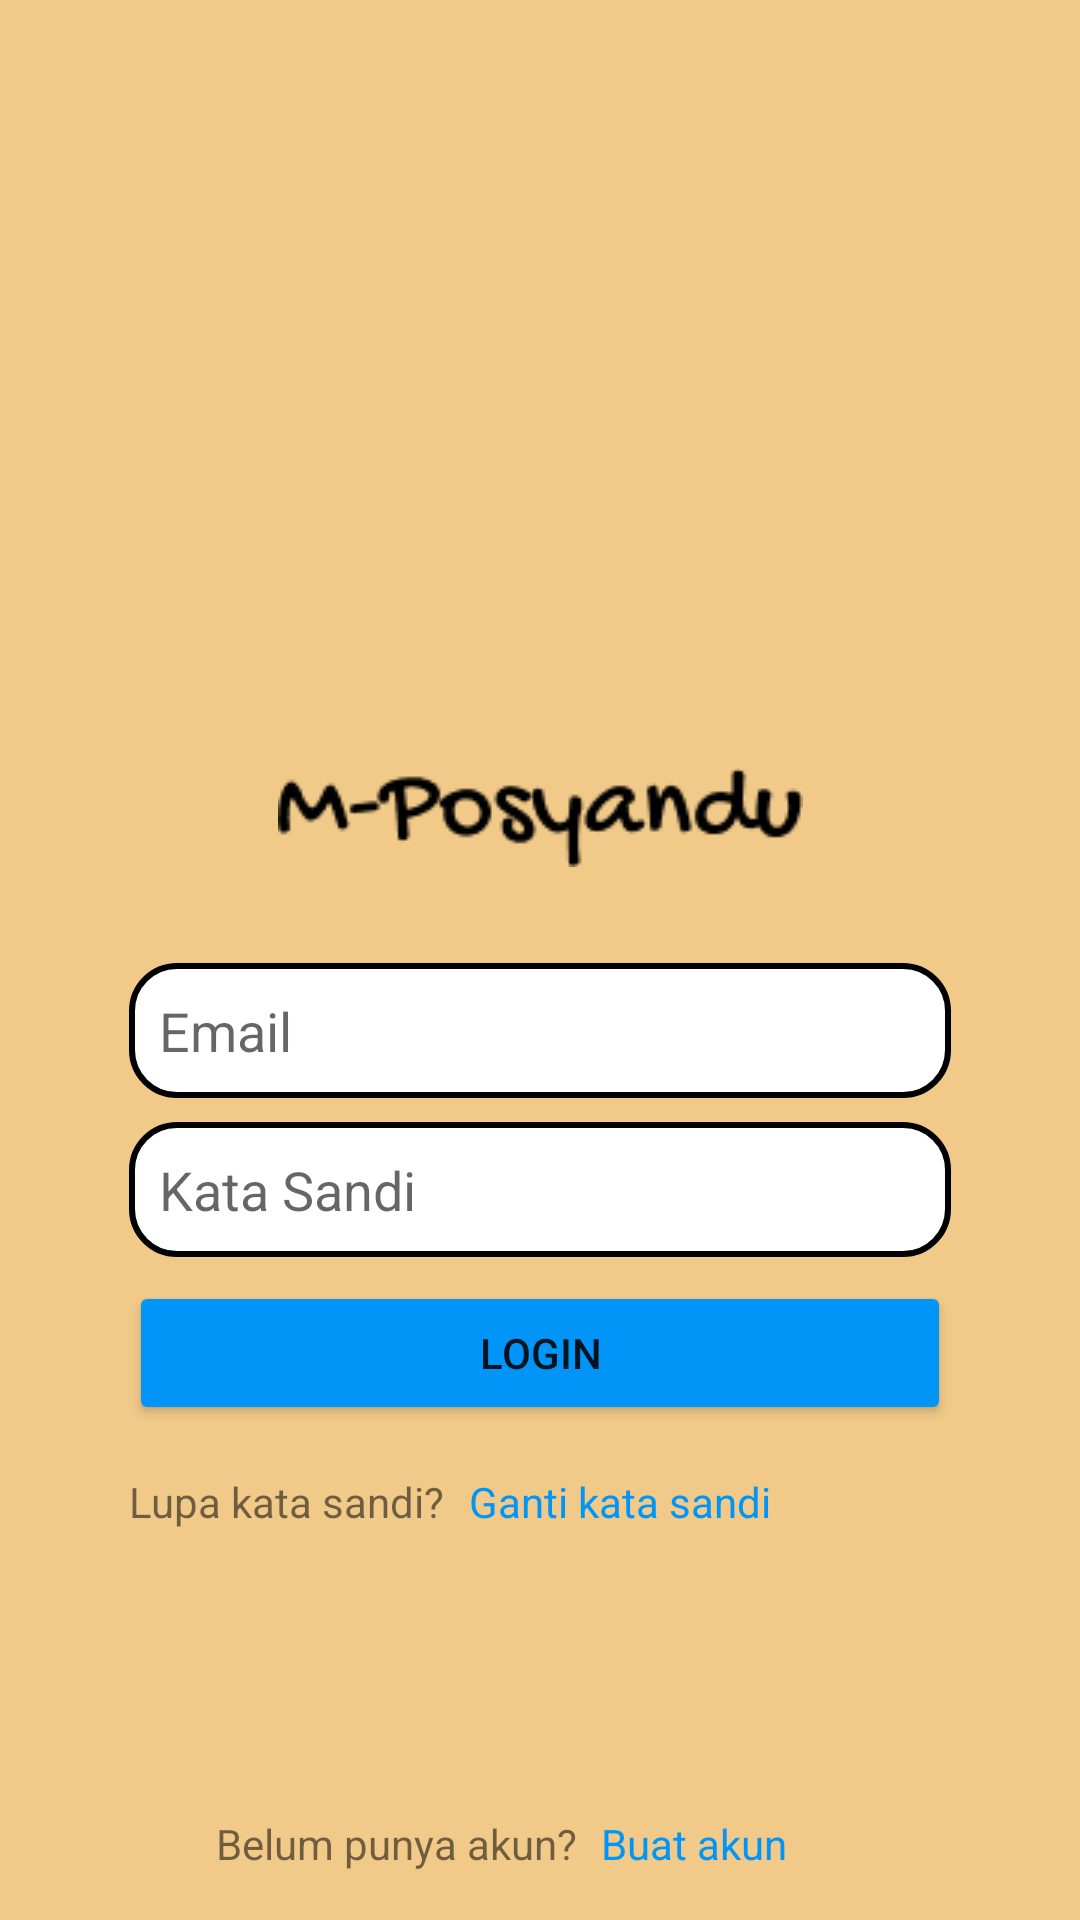

Android layout source for this screen:
<!-- AndroidManifest.xml: application theme Theme.MPosyandu -->
<!-- res/layout/activity_login.xml -->
<?xml version="1.0" encoding="utf-8"?>
<androidx.constraintlayout.widget.ConstraintLayout xmlns:android="http://schemas.android.com/apk/res/android"
    xmlns:app="http://schemas.android.com/apk/res-auto"
    xmlns:tools="http://schemas.android.com/tools"
    android:layout_width="match_parent"
    android:layout_height="match_parent"
    android:background="@color/bg_color"
    tools:context=".LoginActivity">

    <ImageView
        android:id="@+id/imageView"
        android:layout_width="wrap_content"
        android:layout_height="wrap_content"
        android:layout_marginTop="256dp"
        app:layout_constraintEnd_toEndOf="parent"
        app:layout_constraintStart_toStartOf="parent"
        app:layout_constraintTop_toTopOf="parent"
        app:srcCompat="@drawable/m_posyandu" />

    <EditText
        android:id="@+id/edit_email_login"
        android:layout_width="274dp"
        android:layout_height="45dp"
        android:layout_marginTop="32dp"
        android:background="@drawable/rounded_edit_text"
        android:ems="10"
        android:hint="Email"
        android:inputType="text|textEmailAddress"
        android:paddingStart="10dp"
        android:paddingEnd="10dp"
        app:layout_constraintEnd_toEndOf="parent"
        app:layout_constraintStart_toStartOf="parent"
        app:layout_constraintTop_toBottomOf="@+id/imageView" />

    <EditText
        android:id="@+id/edit_password_login"
        android:layout_width="274dp"
        android:layout_height="45dp"
        android:layout_marginTop="8dp"
        android:ems="10"
        android:hint="Kata Sandi"
        android:inputType="textPassword"
        android:paddingStart="10dp"
        android:paddingEnd="10dp"
        android:background="@drawable/rounded_edit_text"
        app:layout_constraintEnd_toEndOf="@+id/edit_email_login"
        app:layout_constraintHorizontal_bias="0.502"
        app:layout_constraintStart_toStartOf="@+id/edit_email_login"
        app:layout_constraintTop_toBottomOf="@+id/edit_email_login" />

    <Button
        android:id="@+id/btn_login"
        android:layout_width="0dp"
        android:layout_height="wrap_content"
        android:layout_marginTop="8dp"
        android:backgroundTint="@color/btn_color"
        android:text="Login"
        app:layout_constraintEnd_toEndOf="@+id/edit_password_login"
        app:layout_constraintStart_toStartOf="@+id/edit_password_login"
        app:layout_constraintTop_toBottomOf="@+id/edit_password_login" />

    <TextView
        android:id="@+id/textView"
        android:layout_width="wrap_content"
        android:layout_height="wrap_content"
        android:layout_marginTop="16dp"
        android:text="Lupa kata sandi?"
        app:layout_constraintStart_toStartOf="@+id/btn_login"
        app:layout_constraintTop_toBottomOf="@+id/btn_login" />

    <TextView
        android:id="@+id/textView2"
        android:layout_width="wrap_content"
        android:layout_height="wrap_content"
        android:layout_marginStart="8dp"
        android:layout_marginTop="16dp"
        android:clickable="true"
        android:text="Ganti kata sandi"
        android:textColor="@color/btn_color"
        app:layout_constraintStart_toEndOf="@+id/textView"
        app:layout_constraintTop_toBottomOf="@+id/btn_login" />

    <TextView
        android:id="@+id/textView3"
        android:layout_width="wrap_content"
        android:layout_height="wrap_content"
        android:layout_marginBottom="16dp"
        android:text="Belum punya akun?"
        app:layout_constraintBottom_toBottomOf="parent"
        app:layout_constraintEnd_toEndOf="@+id/btn_login"
        app:layout_constraintHorizontal_bias="0.189"
        app:layout_constraintStart_toStartOf="@+id/textView" />

    <TextView
        android:id="@+id/tv_register_login"
        android:layout_width="wrap_content"
        android:layout_height="wrap_content"
        android:layout_marginStart="8dp"
        android:layout_marginBottom="16dp"
        android:clickable="true"
        android:text="Buat akun"
        android:textColor="@color/btn_color"
        app:layout_constraintBottom_toBottomOf="parent"
        app:layout_constraintStart_toEndOf="@+id/textView3" />
</androidx.constraintlayout.widget.ConstraintLayout>
<!-- resources referenced by this layout -->
<resources>
  <color name="bg_color">#FFF1CA89</color>
  <color name="btn_color">#FF0095F6</color>
  <!-- drawable m_posyandu: png bitmap (drawable, 1750 bytes) -->
  <!-- drawable rounded_edit_text (drawable) -->
  <?xml version="1.0" encoding="utf-8"?>
  <shape xmlns:android="http://schemas.android.com/apk/res/android"
      android:shape="rectangle"
      android:padding="15dp">
  
      <solid android:color="@color/white" />
      <stroke android:width="2dp" android:color="#FF000000" />
      <corners android:radius="15dp" />
  
  </shape>
  <style name="Theme.MPosyandu" parent="Theme.MaterialComponents.DayNight.DarkActionBar">
          
          <item name="colorPrimary">@color/purple_500</item>
          <item name="colorPrimaryVariant">@color/purple_700</item>
          <item name="colorOnPrimary">@color/white</item>
          
          <item name="colorSecondary">@color/teal_200</item>
          <item name="colorSecondaryVariant">@color/teal_700</item>
          <item name="colorOnSecondary">@color/black</item>
          
          <item name="android:statusBarColor" tools:targetApi="l">?attr/colorPrimaryVariant</item>
          
      </style>
  <color name="white">#FFFFFFFF</color>
  <color name="purple_500">#FF6200EE</color>
  <color name="purple_700">#FF3700B3</color>
  <color name="teal_200">#FF03DAC5</color>
  <color name="teal_700">#FF018786</color>
  <color name="black">#FF000000</color>
</resources>
